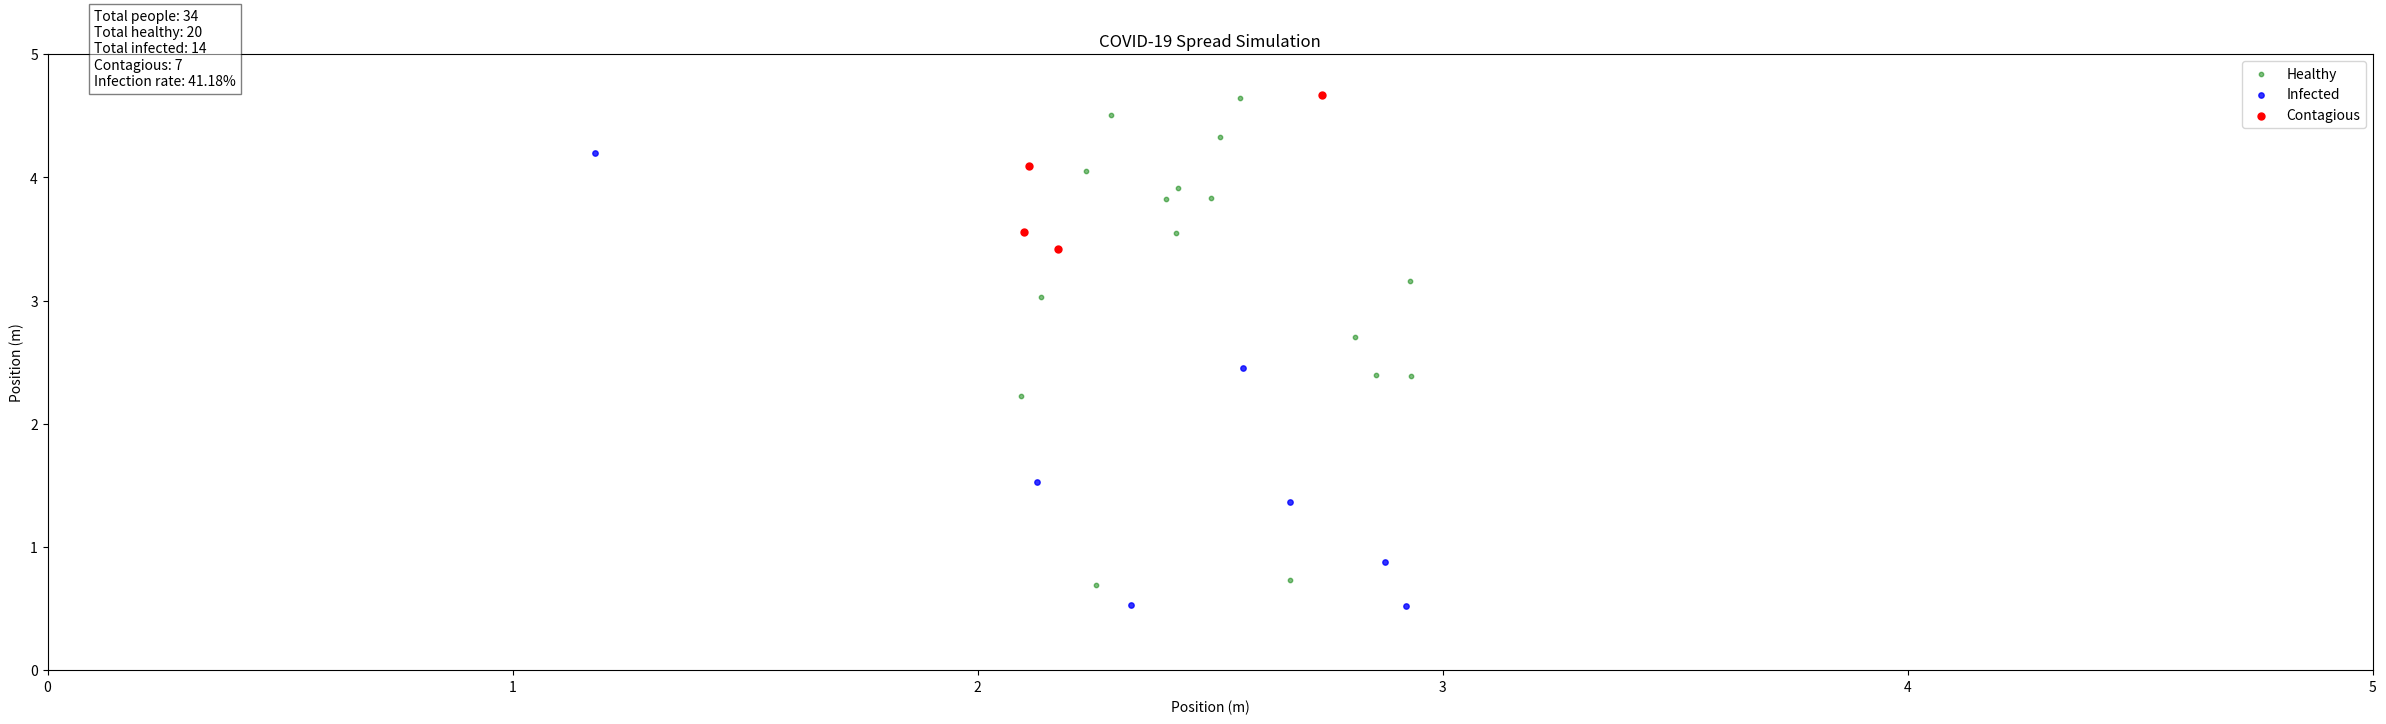

Write the Python code that produced this figure. (Note: this script raises an exception after producing the figure.)
import numpy as np
import matplotlib
matplotlib.rcParams['animation.embed_limit'] = 10000000
import matplotlib.pyplot as plt
import matplotlib.animation as animation
import sys
sys.setrecursionlimit(1000000)  # Set the recursion limit to 10,000
import pandas as pd


class Map:
    def __init__(self, bounds, initial_people, false_positive_rate):
        """Initialises the map with a defined area, number of people, and false positive rate"""
        self.bounds = bounds #sets boundaries of the map note its from [0,0] to [bounds[0], bounds[1]]
        self.false_positive_rate = false_positive_rate #rate of intially infected within the population

        self.total_number_of_people = 0 # counts the total number of people simulated
        self.total_infected = 0 #counts the total number of infected people
        self.total_contagious = 0 #counts the total number of contagious people (to be contagious) you must be infected prior to arrival at the train station
        
        self.all_people = np.empty((initial_people), dtype=object) #stores the people objects currently in the simulation
        self.personal_space = 0 #sets the personal space (social distancing) of the people
        self.contagious_tracking = [[], []] #tracks the position of contagious people
        self.infection_probability_plus_2 = 0.013 #sets the range the infection can spread over
        self.infection_probability_sub_2 = 0.13 #given that you are in the range computes the probability of infection
        self.flows_stop = 0 #The number of times the flow of contagious people has to be stopped to maintain social distancing

        self.vac_num_mask_num_combined_num = None
        self.vacination_infection_para = None # this is the chance of getting infected if you are vaccinated [sub two meters,post two meters]
        self.mask_infection_para = None # this is the chance of getting infected if you are wearing a mask [sub two meters,post two meters]
        self.combined_infection_para = None # this is the chance of getting infected if you are vaccinated and wearing a mask [sub two meters,post two meters]
        
        
        ## Generate initial people
        for i in range(initial_people):
            person = self.person_gen(false_positive_rate)
            self.all_people[i] = person

    def person_gen(self, false_positive_rate):
        """Generates people with random entry positions and step sizes"""
        # randomly chooses the side and point of entry
        if np.random.random() < 0.5:
            x = 0
            theta = 0
        else:
            x = self.bounds[0]
            theta = np.pi
    
        y = np.random.uniform(0,self.bounds[1])
        pos = np.array([x, y])

        # Randomly assigns contagious status based on the false positive rate
        if np.random.random() < false_positive_rate:
            person = Person(pos,True)
            self.total_infected += 1
            self.total_contagious += 1
            self.total_number_of_people += 1
        else:
            person = Person(pos,False)
            self.total_number_of_people += 1
        person.direction = theta

        if self.vac_num_mask_num_combined_num != None:
            if np.random.random() < self.vac_num_mask_num_combined_num:
                person.infection_probability_plus_2 = self.vacination_infection_para[1]
                person.infection_probability_sub_2 = self.vacination_infection_para[0]
            elif np.random.random() < self.vac_num_mask_num_combined_num:
                person.infection_probability_plus_2 = self.mask_infection_para[1]
                person.infection_probability_sub_2 = self.mask_infection_para[0]
            elif np.random.random() < self.vac_num_mask_num_combined_num:
                person.infection_probability_plus_2 = self.combined_infection_para[1]
                person.infection_probability_sub_2 = self.combined_infection_para[0]

        # Returns a peron object
        return person

    def move(self, index):
        """Moves a person in the simulation and checks for infection spread"""
        #Initialise the move variable to false
        move = False
        apc = self.all_people.copy() #creates a copy of the people in the simulation
        emergency_stop = 0
        
        #creates a proposed step for the person at index i in current people (all_people)
        proposed_step = apc[index].step(self.bounds, apc[index].step_size)
        #checkes if the proposed step made the person exit the bounds of the map.
        if proposed_step is None:
            #If required generates a new person
            apc[index] = self.person_gen(self.false_positive_rate)
            self.all_people = apc
            return self.all_people
        else:
            #Checks if they are contagious (to determine if more computations are required)
            #If not contagious then we can just move them
            move = True
            move, apc = self.position_check(apc, self.personal_space, index, proposed_step)
            apc[index].position = proposed_step
           #if they are contagious then we need to check if they are going to infect anyone and now inforces social distancing
            while move == False:
                proposed_step = apc[index].step(self.bounds, apc[index].step_size)
                if proposed_step is None:
                    #If required generates a new person
                    apc[index] = self.person_gen(self.false_positive_rate)
                else:
                    move, apc = self.position_check(apc, self.personal_space, index, proposed_step)
                    apc[index].position = proposed_step
                    if emergency_stop > 3:
                        print("waited", index)
                        self.flows_stop += 1
                        apc = self.all_people.copy() #resets the apc temporarily
                        break
                    emergency_stop += 1
        #returns the new position of the person with updated infection status if required
        self.all_people = apc
        return self.all_people

    def position_check(self, people_list, exclusion_zone, index, proposed_step):
        """Check if a proposed step is valid and update the list of people
           focusing on the social distancing and infection range"""
        # Check if self comparison
        for i in range(len(people_list)):
            if i == index:
                continue
            else:
                if people_list[index].contagious or people_list[i].contagious:
                    # computes the distance to all other people in the simulation
                    distance = np.linalg.norm(people_list[i].position - proposed_step)    
                    # checks if the distance is less than the infection range
                    if distance <= 4:
                        # checks if the person is contagious and if they are within the exclusion zone (social distancing)
                        if distance <= exclusion_zone:
                            # If they are contagious and within the exclusion zone then we cannot move
                            return False, people_list
                        else: 
                            contagious = people_list[index]
                            healthy = people_list[i]
                            if contagious.direction == 0 and healthy.position[0]>contagious.position[0] or contagious.direction == np.pi and healthy.position[0]<contagious.position[0]:
                                if distance > 2:
                                    #checks if the distance is greater than 2
                                    if np.random.random() < healthy.infection_probability_plus_2:
                                        if people_list[i].is_infected == False:
                                            self.total_infected += 1
                                        people_list[i].is_infected = True
                                    #checks if the distance is less than 2
                                    elif np.random.random() < healthy.infection_probability_sub_2:
                                        if people_list[i].is_infected == False:
                                            self.total_infected += 1
                                        people_list[i].is_infected = True                
        return True, people_list
    
class Person:
    def __init__(self, position, contagious,infection_probability_plus_2=0.013,infection_probability_sub_2=0.13):
        """Initializes a person with a position, infection status, and step size"""
        self.position = position
        self.contagious = contagious
        self.step_size = np.random.uniform(1.0, 1.5) 
        self.direction = 0 #this property is updated by map 
        self.is_infected = contagious

        self.infection_probability_plus_2 = 0.013 #sets the sub 2 meters infection probability
        self.infection_probability_sub_2 = 0.13 #sets the post 2 meters infection probability

    def step(self, bounds, step_size):
        """Performs a single random walk step and impose boundary conditions on a rectangular room"""
        std = 0.1 # determinses the "peudo random walk" of the person
        angle = np.random.normal(0,std) + self.direction
        new_x = self.position[0] + step_size * np.cos(angle)
        new_y = self.position[1] + step_size * np.sin(angle)

        #checks if the move is valid
        if new_x < 0 or new_x > bounds[0] or new_y < 0 or new_y > bounds[1]:

            position = None
        else:
            
            position = np.array([new_x, new_y])
        return position

class Simulation:
    def __init__(self, number_of_people=30):
        """Sets up the simulation with the map, number of people, and time"""
        self.time_per_simulation = 1000 #sets the time of each simulation
        self.contagious_rate = 0.3 #sets the rate of contagious people
        self.bounds = [5,5] #sets the bounds of the simulation where bounds are [x_max,y_max] in meters

        self.map = Map(self.bounds, number_of_people, self.contagious_rate)

        # Initialize the plot
        self.fig, self.ax = plt.subplots(figsize=(30, 8))
        self.ax.set_xlim(0, self.bounds[0])
        self.ax.set_ylim(0, self.bounds[1])

        # Create scatter plots for different states
        self.scatter_healthy = self.ax.scatter([], [], c='green', alpha=0.5, s=10, label='Healthy')
        self.scatter_infected = self.ax.scatter([], [], c='blue', alpha=0.8, s=15, label='Infected')
        self.scatter_contagious = self.ax.scatter([], [], c='red', alpha=1, s=25, label='Contagious')
        
        # Add text for statistics
        self.text_info = self.ax.text(0.02, 0.95, '', transform=self.ax.transAxes, bbox=dict(facecolor='white', alpha=0.5))

        self.ax.legend(loc='upper right')
        self.ax.set_title('COVID-19 Spread Simulation')
        self.ax.set_xlabel('Position (m)')
        self.ax.set_ylabel('Position (m)')
        

    def animate(self, frame):
        print("frame", frame)
        """Animation function called for each frame"""
        # Move all people
        for i in range(len(self.map.all_people)):
            self.map.move(i)
    
        # Separate people by health status
        healthy_x, healthy_y = [], []
        infected_x, infected_y = [], []
        contagious_x, contagious_y = [], []
    
        # Collect positions by health status
        for person in self.map.all_people:
            if not person.is_infected:
                healthy_x.append(person.position[0])
                healthy_y.append(person.position[1])
            else:
                infected_x.append(person.position[0])
                infected_y.append(person.position[1])
                if person.contagious:
                    contagious_x.append(person.position[0])
                    contagious_y.append(person.position[1])
    
        # Update scatter plots
        self.scatter_healthy.set_offsets(np.c_[healthy_x, healthy_y])
        self.scatter_infected.set_offsets(np.c_[infected_x, infected_y])
        self.scatter_contagious.set_offsets(np.c_[contagious_x, contagious_y])
    
        # Update statistics
        total_people = self.map.total_number_of_people
        percent_infected = round((self.map.total_infected / self.map.total_number_of_people) * 100,2)
    
        stats_text = (f"Total people: {total_people}\n"
                      f"Total healthy: {total_people - self.map.total_infected}\n"
                      f"Total infected: {self.map.total_infected}\n"
                      f"Contagious: {self.map.total_contagious}\n"
                      f"Infection rate: {percent_infected}%")
        self.text_info.set_text(stats_text)
        return [self.scatter_healthy, self.scatter_infected, self.scatter_contagious, self.text_info]

                
    def run(self):
        """Run the simulation animation"""
        self.ani = animation.FuncAnimation(
            self.fig, self.animate, frames=self.time_per_simulation,
            interval=1, blit=True, repeat=False
        )
        plt.show()
        return self.ani
    
    def save_animation(self, filename="covid_simulation.mp4", fps=20, dpi=100):
        """Save the animation as a video file
        
        Parameters:
        - filename: Output filename (default: covid_simulation.mp4)
        - fps: Frames per second (default: 20)
        - dpi: Resolution (dots per inch) (default: 100)
        """        
        # Create writer
        writer = animation.FFMpegWriter(fps=fps)
        
        print(f"Saving animation to {filename}...")
        self.ani.save(filename, writer=writer, dpi=dpi)
        print(f"Animation saved to {filename}")

class Comparison:
    def __init__(self, upper_bound_people = 30, upper_bound_social_distancing=4):
        """
        Initialize a comparison simulation with varying population sizes and social distancing values.
        
        Parameters:
        - bounds: Boundaries of the map
        - upper_bound_people: Maximum number of people to simulate
        - probably_infected: Initial infection rate
        - time_per_simulation: Time steps for each simulation
        - max_social_distancing: Maximum social distancing value to test
        """
        self.upper_bound_people = upper_bound_people #sets the upper bound of number of people 
        self.max_social_distancing = upper_bound_social_distancing #sets the upper bound for social distancing

        self.time_per_simulation = 100 #sets the time of each simulation
        self.contagious_rate = 0.3 #sets the rate of contagious people
        self.bounds = [5,5] #sets the bounds of the simulation where bounds are [x_max,y_max]

        self.results = []
        
    def run_comparison(self):
        """Run multiple simulations with varying numbers of people and social distancing values."""
        # Loop through different social distancing values
        for social_dist in np.arange(0.1, self.max_social_distancing + 0.1, 0.1):
            social_dist = round(social_dist, 1)  
            print(f"\nTesting social distancing: {social_dist}")
            # Loop through different numbers of people in the station
            for num_people in range(10, self.upper_bound_people + 1, 10):
                print(f"Running simulation with {num_people} people, social distancing: {social_dist}...")

                map = Map(self.bounds, num_people, self.contagious_rate)
                map.personal_space = social_dist  
                #the board move sequance
                for _ in range(self.time_per_simulation):
                    for i in range(len(map.all_people)):
                        map.move(i)

                # Calculate infection rate
                infection_rate = (map.total_infected / map.total_number_of_people) * 100

                #update studnent household manger to use this 'storage technique
                result = {
                    'social_distancing': social_dist,
                    'num_people': num_people,
                    'total_people': map.total_number_of_people,
                    'total_infected': map.total_infected,
                    'total_contagious': map.total_contagious,
                    'infection_rate': infection_rate,
                    'flows_stopped': map.flows_stop
                }

                #stores the results 
                self.results.append(result)
            
        return self.results
    

    def save_results_to_excel(self, filename="simulation_results.xlsx"):
        """Save the results to an Excel file with initial conditions on a separate sheet."""
        # Check if results are available
        if not self.results:
            print("No results to save. Run the comparison first.")
            return
        # Create a DataFrame with intial and input conditions
        results_df = pd.DataFrame(self.results)

        initial_conditions = {
            "Bounds": [self.bounds],
            "Upper Bound People": [self.upper_bound_people],
            "Contagious Rate": [self.contagious_rate],
            "Time Per Simulation": [self.time_per_simulation],
            "Max Social Distancing": [self.max_social_distancing]
        }
        initial_conditions_df = pd.DataFrame(initial_conditions)

        time = pd.Timestamp.now().strftime("%Y-%m-%d %H:%M:%S")
        name = f"simulation_results_{time}.xlsx"
        # Save to Excel file with two sheets
        with pd.ExcelWriter(filename) as writer:
            initial_conditions_df.to_excel(writer, sheet_name=name, index=False)
            results_df.to_excel(writer, sheet_name="Results", index=False)
        
        print(f"Results saved to {filename}")
    
    def plot_infection_rates(self):
        """Plot infection rates against number of people with trendlines for each social distancing value."""
        # Check if results are available
        if not self.results:
            print("No results to plot. Run the comparison first.")
            return

        results_df = pd.DataFrame(self.results)

        plt.figure(figsize=(12, 8))

        social_dist_values = sorted(results_df['social_distancing'].unique())
        # Create a color map for different social distancing values
        colors = plt.cm.viridis(np.linspace(0, 1, len(social_dist_values)))
        # Plot infection rates for each social distancing value
        for i, sd in enumerate(social_dist_values):
            
            sd_data = results_df[results_df['social_distancing'] == sd]

            plt.plot(sd_data['num_people'], sd_data['infection_rate'], 
                   color=colors[i], alpha=0.7, label=f'SD = {sd}m')

        plt.xlabel('Number of People')
        plt.ylabel('Infection Rate (%)')
        plt.title('Effect of Social Distancing and population size for a prevalence of: {contagious_rate}')
        plt.legend(title='Social Distancing', loc='best')
        plt.grid(True, alpha=0.3)

        time = pd.Timestamp.now().strftime("%Y-%m-%d %H:%M:%S")
        name = f"simulation_graph{time}.xlsx"
        plt.savefig(name, dpi=300, bbox_inches='tight')
        print("Plot saved as 'infection_rate_analysis.png'")

        plt.show()
    
    def run_full_comparison(self):
        """Run the full comparison, save results to an Excel file, and generate plots."""
        self.run_comparison()
        self.save_results_to_excel()
        self.plot_infection_rates()

if __name__ == "__main__":
    #Example usage
    run = Simulation()
    run.time_per_simulation = 1000 #sets the time of each simulation
    run.bounds = (240, 5) #sets the bounds of the simulation where bounds are [x_max,y_max] in meters
    run.contagious_rate = 0.01 #sets the rate of contagious people in the simulation

   
    run.map.vacination_infection_para = None# this is the chance of getting infected if you are vaccinated [sub two meters,post two meters]

    run.map.mask_infection_para = None # this is the chance of getting infected if you are wearing a mask [sub two meters,post two meters] 

    run.map.combined_infection_para = None# this is the chance of getting infected if you are vaccinated and wearing a mask [sub two meters,post two meters]
    
    run.map.bounds = (240, 5) #sets the bounds of the simulation where bounds are [x_max,y_max] in meters

    run.map.upper_bound_people = 20 #sets the upper bound of number of people in the simulation

    run.map.contagious_rate = 0.01 #sets the rate of contagious people in the simulation

    data = run.run()
    run.save_animation("covid_simulation.mp4", fps=20, dpi=100)
    #comparison = Comparison((240, 5) ,20, 3, 10)
    #comparison.run_full_comparison()